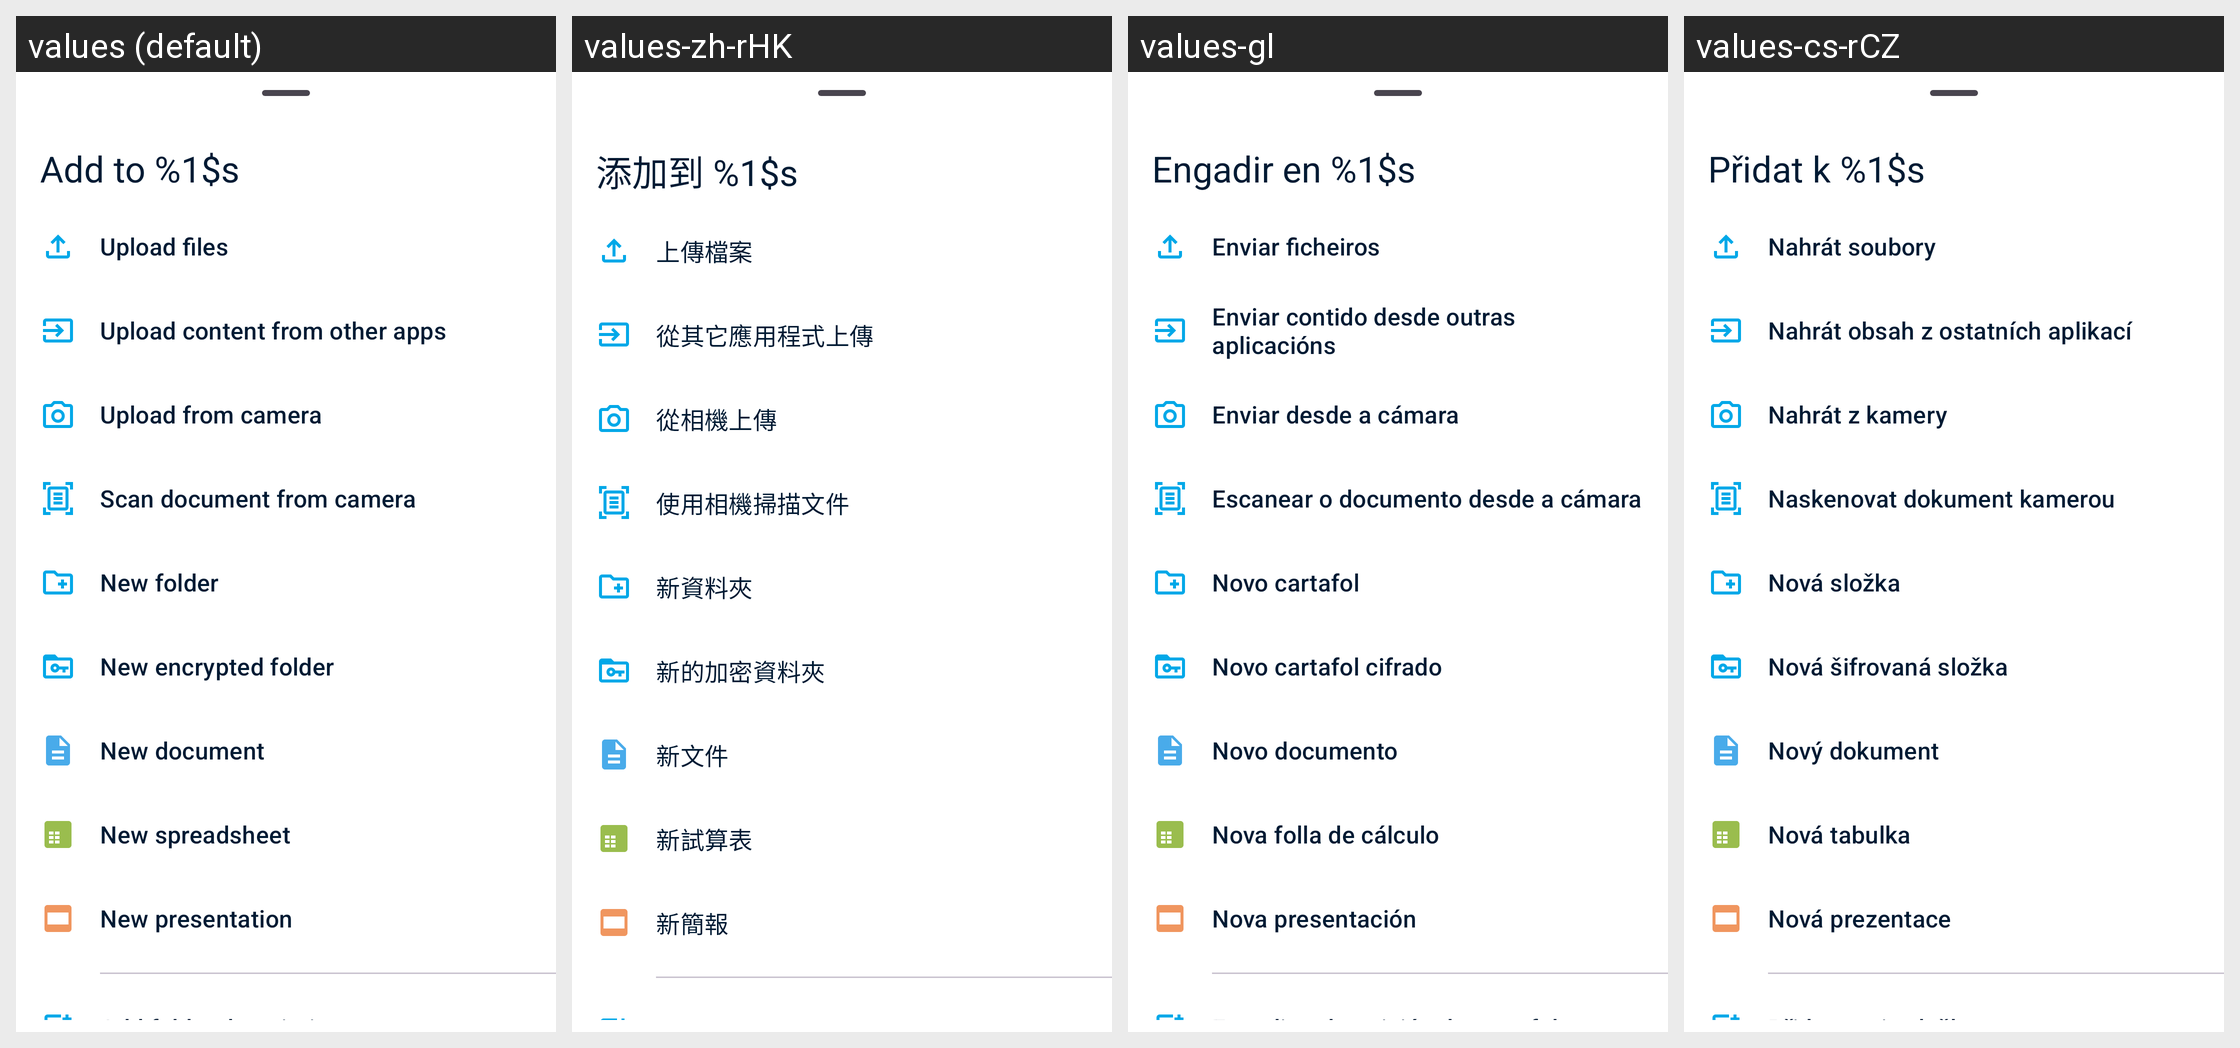

For this localized Android screen grid, give each drawn string resource with its value in every locale shown.
Android screen res/layout/file_list_actions_bottom_sheet_fragment.xml rendered under 4 locales, left to right: values (default), values-zh-rHK, values-gl, values-cs-rCZ. Device: Nexus 5 (rendered at 1080×1920; each locale shown at half size, 540×960, under a caption strip naming it); theme Theme.Fraylon.Toolbar.
Other locales in the repository, not shown: values-ar, values-ast, values-bg-rBG, values-br, values-ca, values-da, values-de, values-el, values-eo, values-es, values-es-rAR, values-es-rCO, values-es-rEC, values-es-rMX, values-et-rEE, values-eu, values-fa, values-fi-rFI, values-fr, values-ga, values-gd, values-hr, values-hu-rHU, values-in, values-is, values-it, values-iw, values-ja-rJP, values-ka, values-kab, values-ko, values-lo, values-lt-rLT, values-lv, values-mk, values-nb-rNO, values-nl, values-pl, values-pt-rBR, values-pt-rPT, values-ro, values-ru, values-sc, values-sk-rSK, values-sl, values-sq, values-sr, values-sv, values-sw, values-th-rTH, values-tk, values-tr, values-ug, values-uk, values-vi, values-zh-rCN, values-zh-rTW.
Strings drawn on this screen, with the default value and each locale's value (text and hints the layout hard-codes, and strings that could not be matched under every locale, appear in the picture but are not listed):

add_to_cloud
  values: Add to %1$s
  values-zh-rHK: 添加到 %1$s
  values-gl: Engadir en %1$s
  values-cs-rCZ: Přidat k %1$s

upload_files
  values: Upload files
  values-zh-rHK: 上傳檔案
  values-gl: Enviar ficheiros
  values-cs-rCZ: Nahrát soubory

upload_content_from_other_apps
  values: Upload content from other apps
  values-zh-rHK: 從其它應用程式上傳
  values-gl: Enviar contido desde outras aplicacións
  values-cs-rCZ: Nahrát obsah z ostatních aplikací

upload_direct_camera_upload
  values: Upload from camera
  values-zh-rHK: 從相機上傳
  values-gl: Enviar desde a cámara
  values-cs-rCZ: Nahrát z kamery

upload_scan_doc_upload
  values: Scan document from camera
  values-zh-rHK: 使用相機掃描文件
  values-gl: Escanear o documento desde a cámara
  values-cs-rCZ: Naskenovat dokument kamerou

create_new_folder
  values: New folder
  values-zh-rHK: 新資料夾
  values-gl: Novo cartafol
  values-cs-rCZ: Nová složka

create_new_encrypted_folder
  values: New encrypted folder
  values-zh-rHK: 新的加密資料夾
  values-gl: Novo cartafol cifrado
  values-cs-rCZ: Nová šifrovaná složka

create_new_document
  values: New document
  values-zh-rHK: 新文件
  values-gl: Novo documento
  values-cs-rCZ: Nový dokument

create_new_spreadsheet
  values: New spreadsheet
  values-zh-rHK: 新試算表
  values-gl: Nova folla de cálculo
  values-cs-rCZ: Nová tabulka

create_new_presentation
  values: New presentation
  values-zh-rHK: 新簡報
  values-gl: Nova presentación
  values-cs-rCZ: Nová prezentace
